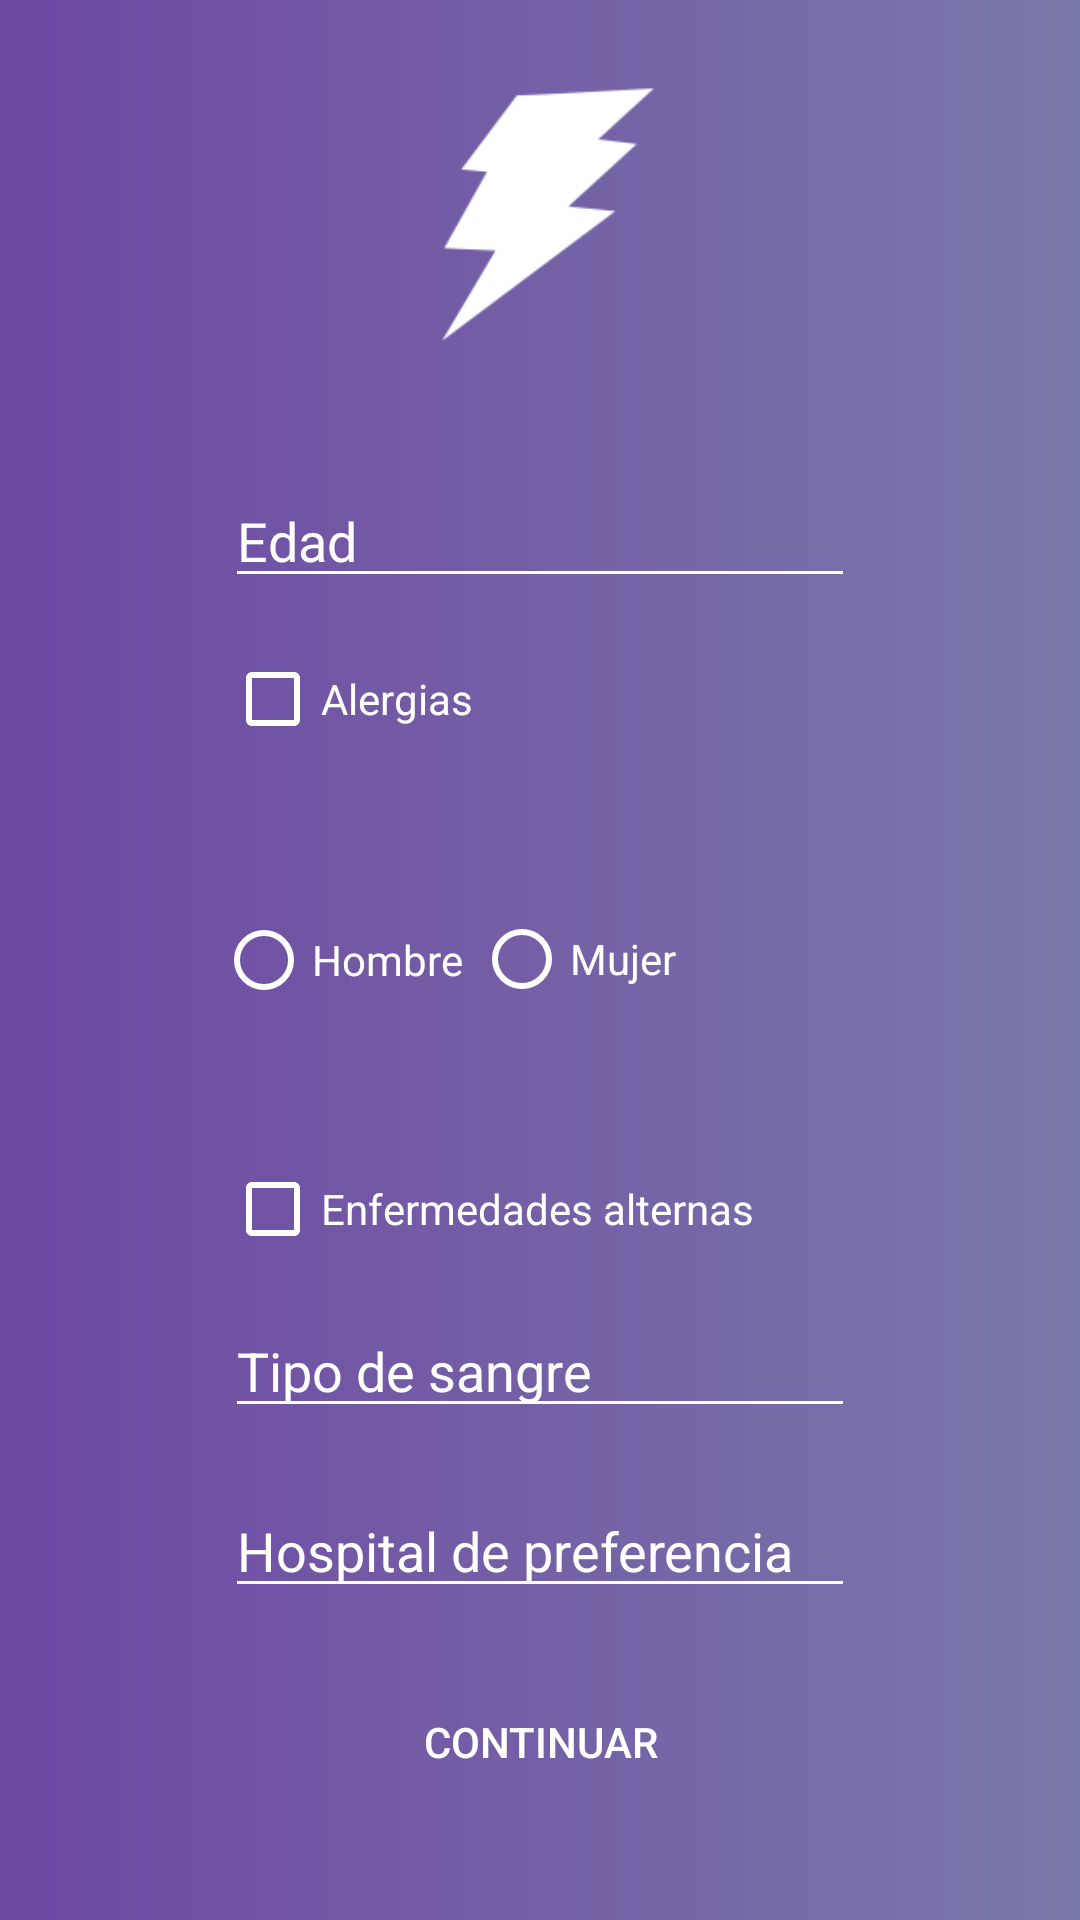

Layout XML and referenced resources for this Android screen:
<!-- AndroidManifest.xml: application theme AppTheme -->
<!-- res/layout/activity_perfil_medico.xml -->
<?xml version="1.0" encoding="utf-8"?>
<RelativeLayout xmlns:app="http://schemas.android.com/apk/res-auto"
    xmlns:tools="http://schemas.android.com/tools"
    android:background="@drawable/gradient"
    android:orientation="vertical"
    xmlns:android="http://schemas.android.com/apk/res/android"
    android:layout_width="match_parent"
    android:layout_height="match_parent"
    tools:context=".Perfil_medico">

    <ImageView
        android:id="@+id/imageView3"
        android:layout_width="83dp"
        android:layout_height="138dp"
        android:layout_alignParentTop="true"
        android:layout_centerHorizontal="true"
        app:srcCompat="@drawable/logo" />

    <EditText
        android:id="@+id/editText7"
        android:theme="@style/CampoTexto1"
        android:layout_width="wrap_content"
        android:layout_height="wrap_content"
        android:layout_alignParentTop="true"
        android:layout_centerHorizontal="true"
        android:layout_marginTop="158dp"
        android:ems="10"
        android:hint="Edad"
        android:inputType="number"
        android:textColor="#ffffff"
        android:textColorHint="#ffffff" />


    <EditText
        android:id="@+id/editText12"
        android:layout_width="wrap_content"
        android:layout_height="wrap_content"
        android:layout_alignParentBottom="true"
        android:layout_centerHorizontal="true"
        android:layout_marginBottom="104dp"
        android:ems="10"
        android:hint="Hospital de preferencia"
        android:inputType="textPersonName"
        android:textColor="#ffffff"
        android:textColorHint="#ffffff"
        android:theme="@style/CampoTexto1" />

    <Button
        android:id="@+id/Continuar"
        android:layout_width="222dp"
        android:layout_height="37dp"
        android:layout_alignParentBottom="true"
        android:layout_centerHorizontal="true"
        android:layout_marginBottom="41dp"
        android:background="@drawable/botones"
        android:onClick="Contin"
        android:text="Continuar"
        android:textColor="#ffffff" />

    <CheckBox
        android:id="@+id/checkBox3"
        android:layout_width="wrap_content"
        android:layout_height="wrap_content"
        android:layout_alignParentTop="true"
        android:layout_alignStart="@+id/editText7"
        android:layout_marginTop="217dp"
        android:theme="@style/CampoTexto1"
        android:text="Alergias"
        android:textColor="#ffffff"
        tools:ignore="RtlCompat" />

    <CheckBox
        android:id="@+id/checkBox5"
        android:layout_width="wrap_content"
        android:layout_height="wrap_content"
        android:layout_alignLeft="@+id/editText7"
        android:layout_alignParentBottom="true"
        android:layout_alignStart="@+id/editText7"
        android:layout_marginBottom="221dp"
        android:text="Enfermedades alternas"
        android:theme="@style/CampoTexto1"
        android:textColor="#ffffff"
        tools:ignore="RtlCompat" />

    <EditText
        android:id="@+id/editText6"
        android:layout_width="wrap_content"
        android:layout_height="wrap_content"
        android:layout_alignParentBottom="true"
        android:layout_centerHorizontal="true"
        android:layout_marginBottom="164dp"
        android:ems="10"
        android:theme="@style/CampoTexto1"
        android:hint="Tipo de sangre"
        android:inputType="textPersonName"
        android:textColor="#ffffff"
        android:textColorHighlight="#ffffff"
        android:textColorHint="#ffffff" />

    <RadioGroup
        android:theme="@style/CampoTexto1"
        android:id="@+id/group"
        android:layout_width="335dp"
        android:layout_height="wrap_content"
        android:layout_alignParentStart="true"
        android:layout_centerVertical="true"
        android:gravity="center"
        android:orientation="horizontal"
        tools:ignore="RtlCompat">

        <RadioButton
            android:id="@+id/radioButton2"
            android:layout_width="86dp"
            android:layout_height="21dp"
            android:layout_alignStart="@+id/editText7"
            android:layout_centerVertical="true"
            android:text="Hombre"
            android:textColor="#ffffff" />

        <RadioButton
            android:id="@+id/radioButton3"
            android:layout_width="85dp"
            android:layout_height="20dp"
            android:layout_alignEnd="@+id/editText7"
            android:layout_centerVertical="true"
            android:layout_marginEnd="20dp"
            android:text="Mujer"
            android:textColor="#ffffff" />
    </RadioGroup>

</RelativeLayout>
<!-- resources referenced by this layout -->
<resources>
  <!-- drawable gradient (drawable) -->
  <?xml version="1.0" encoding="utf-8"?>
  <shape xmlns:android="http://schemas.android.com/apk/res/android"
      android:shape="rectangle">
      <gradient
          android:startColor="#6e48a4"
          android:centerColor="#7460a6"
          android:endColor="#7979a9"
          android:angle="0"/>
      <corners
          android:radius="0dp"/>
  </shape>
  <!-- drawable logo: png bitmap (drawable, 2737 bytes) -->
  <style name="CampoTexto1" parent="Theme.AppCompat.Light">
          <item name="colorControlNormal">#ffffff</item>
          <item name="colorControlActivated">#0011ff</item>
  
      </style>
  <style name="AppTheme" parent="Theme.AppCompat.Light.NoActionBar">
          
          <item name="colorPrimary">@color/colorPrimary</item>
          <item name="colorPrimaryDark">@color/colorPrimaryDark</item>
          <item name="colorAccent">@color/colorAccent</item>
  
      </style>
  <!-- not gathered from this repository: default colours our renderer supplied (Android Studio template values) -->
  <color name="colorPrimary">#FF6200EE</color>
  <color name="colorPrimaryDark">#FF3700B3</color>
  <color name="colorAccent">#FF03DAC5</color>
</resources>
